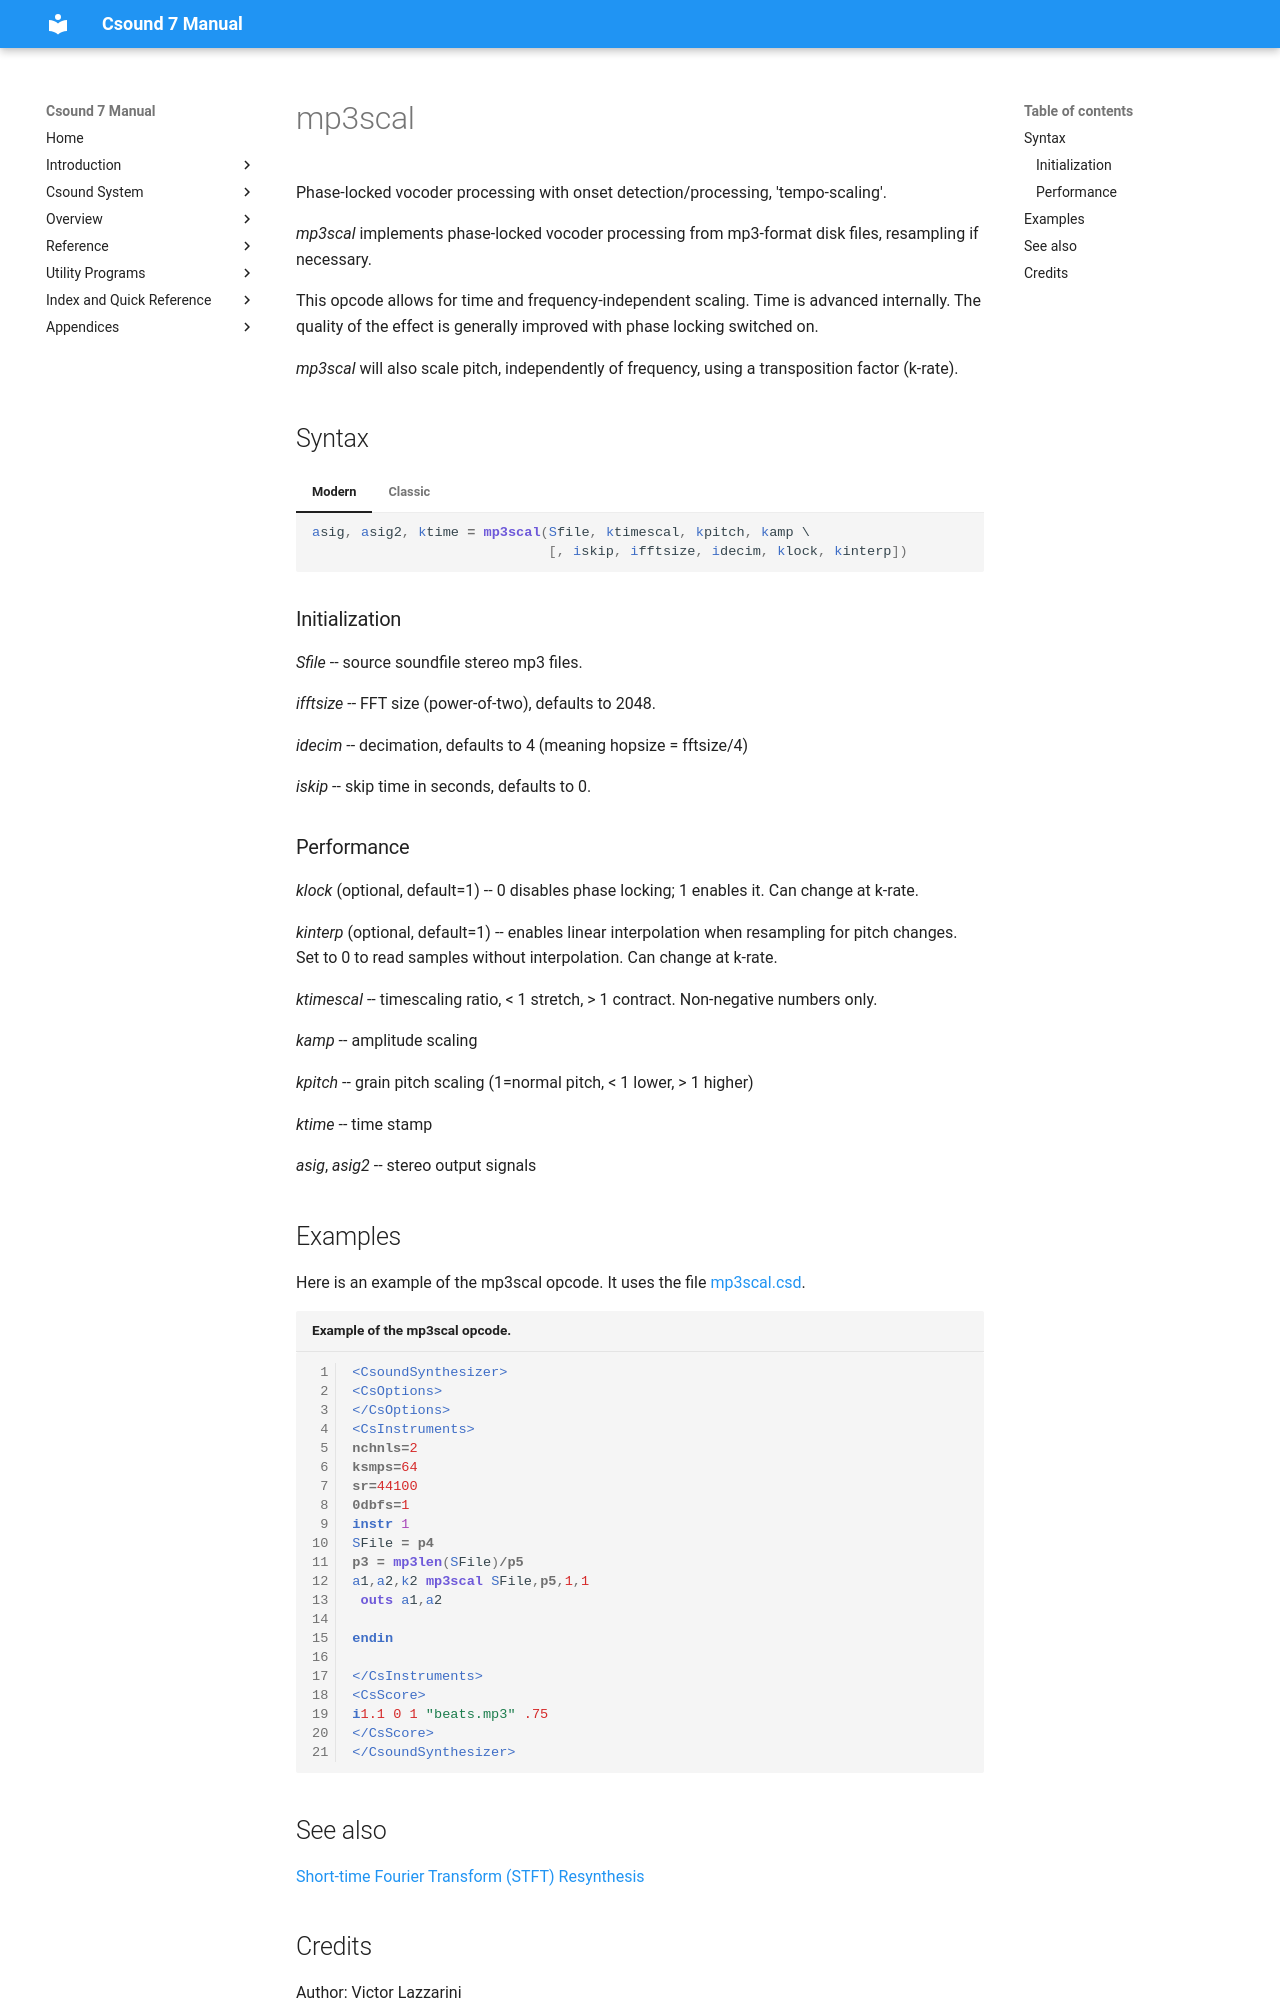

repository: csound/manual · page: opcodes/mp3scal/index.html · generator: mkdocs

<!--
id:mp3scal
category:Spectral Processing:Other
-->
# mp3scal
Phase-locked vocoder processing with onset detection/processing, 'tempo-scaling'.

_mp3scal_ implements phase-locked vocoder processing from mp3-format disk files, resampling if necessary.

This opcode allows for time and frequency-independent scaling. Time is advanced internally. The quality of the effect is generally improved with phase locking switched on.

_mp3scal_ will also scale pitch, independently of frequency, using a transposition factor (k-rate).

## Syntax
=== "Modern"
    ``` csound-orc
    asig, asig2, ktime = mp3scal(Sfile, ktimescal, kpitch, kamp \
                                 [, iskip, ifftsize, idecim, klock, kinterp])
    ```

=== "Classic"
    ``` csound-orc
    asig, asig2, ktime mp3scal Sfile, ktimescal, kpitch, kamp \
                               [, iskip, ifftsize, idecim, klock, kinterp]
    
    ```

### Initialization

_Sfile_ -- source soundfile stereo mp3 files.

_ifftsize_ -- FFT size (power-of-two), defaults to 2048.

_idecim_ -- decimation, defaults to 4 (meaning hopsize = fftsize/4)

_iskip_ -- skip time in seconds, defaults to 0.

### Performance

_klock_ (optional, default=1) -- 0 disables phase locking; 1 enables it. Can change at k-rate.

_kinterp_ (optional, default=1) -- enables linear interpolation when resampling for pitch changes. Set to 0 to read samples without interpolation. Can change at k-rate.

_ktimescal_ -- timescaling ratio, &lt; 1 stretch, > 1 contract. Non-negative numbers only.

_kamp_ -- amplitude scaling

_kpitch_ -- grain pitch scaling (1=normal pitch, &lt; 1 lower, > 1 higher)

_ktime_ -- time stamp

_asig_, _asig2_ -- stereo output signals
